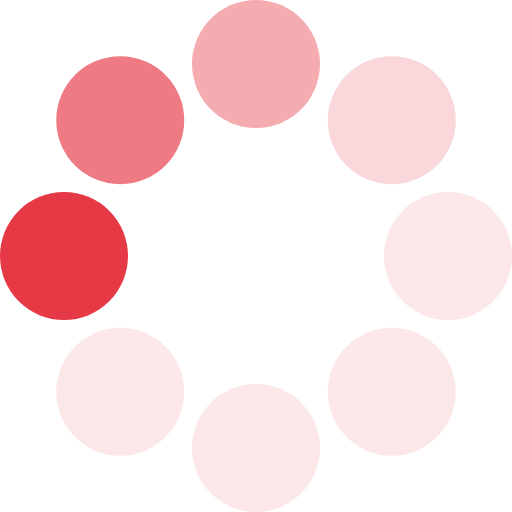
t = 0.00 s
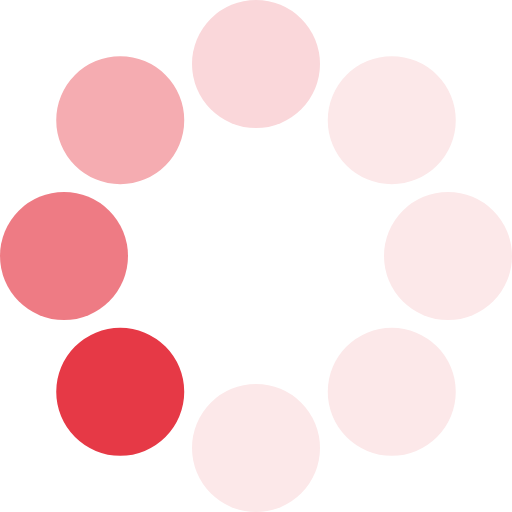
t = 0.13 s
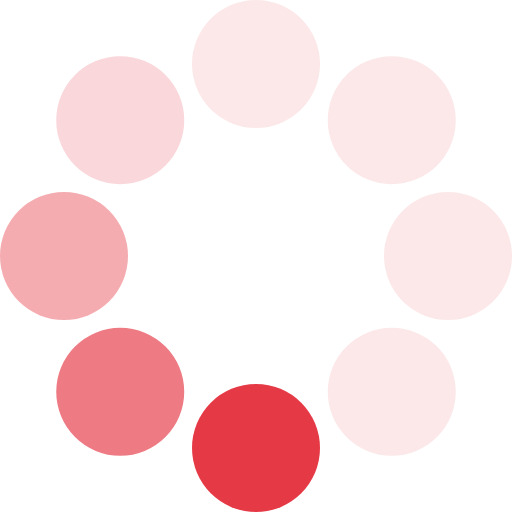
t = 0.23 s
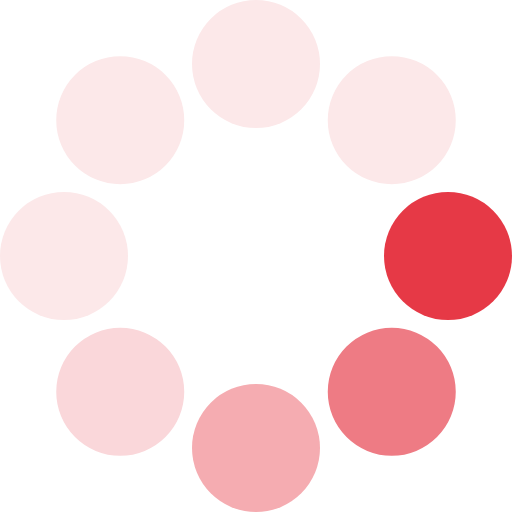
t = 0.36 s
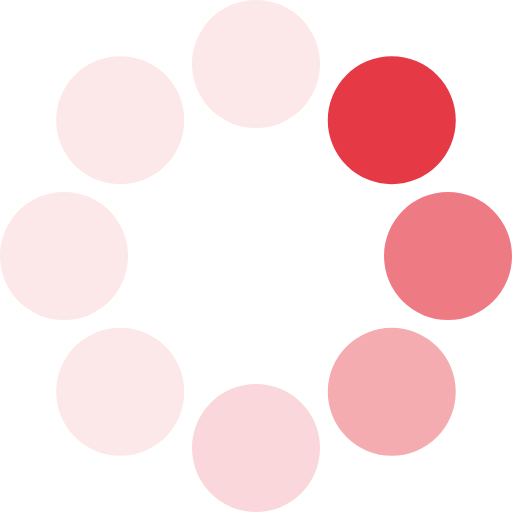
t = 0.49 s
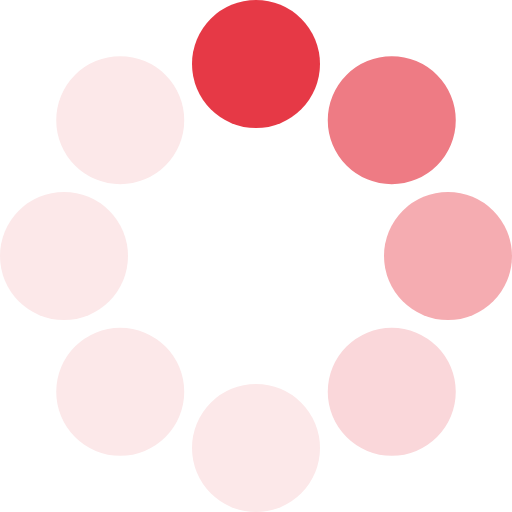
t = 0.59 s

The animated SVG that drew these frames (rendered in a browser with its animation timeline set to each time). Animation: 1 SMIL element (animateTransform=1); one cycle of 0.72 s, repeats indefinitely.

<?xml version="1.0" encoding="UTF-8" standalone="no"?><svg xmlns:svg="http://www.w3.org/2000/svg" xmlns="http://www.w3.org/2000/svg" xmlns:xlink="http://www.w3.org/1999/xlink" version="1.0" width="50px" height="50px" viewBox="0 0 128 128" xml:space="preserve"><g><circle cx="16" cy="64" r="16" fill="#e63946"/><circle cx="16" cy="64" r="16" fill="#ee7b84" transform="rotate(45,64,64)"/><circle cx="16" cy="64" r="16" fill="#f5acb1" transform="rotate(90,64,64)"/><circle cx="16" cy="64" r="16" fill="#fad7da" transform="rotate(135,64,64)"/><circle cx="16" cy="64" r="16" fill="#fce8e9" transform="rotate(180,64,64)"/><circle cx="16" cy="64" r="16" fill="#fce8e9" transform="rotate(225,64,64)"/><circle cx="16" cy="64" r="16" fill="#fce8e9" transform="rotate(270,64,64)"/><circle cx="16" cy="64" r="16" fill="#fce8e9" transform="rotate(315,64,64)"/><animateTransform attributeName="transform" type="rotate" values="0 64 64;315 64 64;270 64 64;225 64 64;180 64 64;135 64 64;90 64 64;45 64 64" calcMode="discrete" dur="720ms" repeatCount="indefinite"></animateTransform></g></svg>
